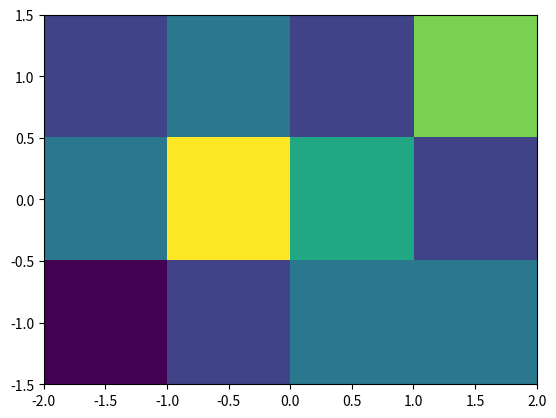

Generate this figure with matplotlib:
import numpy as np
import matplotlib.pyplot as plt

x = np.array([[1,2,1,4],[2,5,3,1],[0,1,2,2]])
plt.imshow(x, extent=[-x.shape[1]/2., x.shape[1]/2., -x.shape[0]/2., x.shape[0]/2. ])
plt.show()